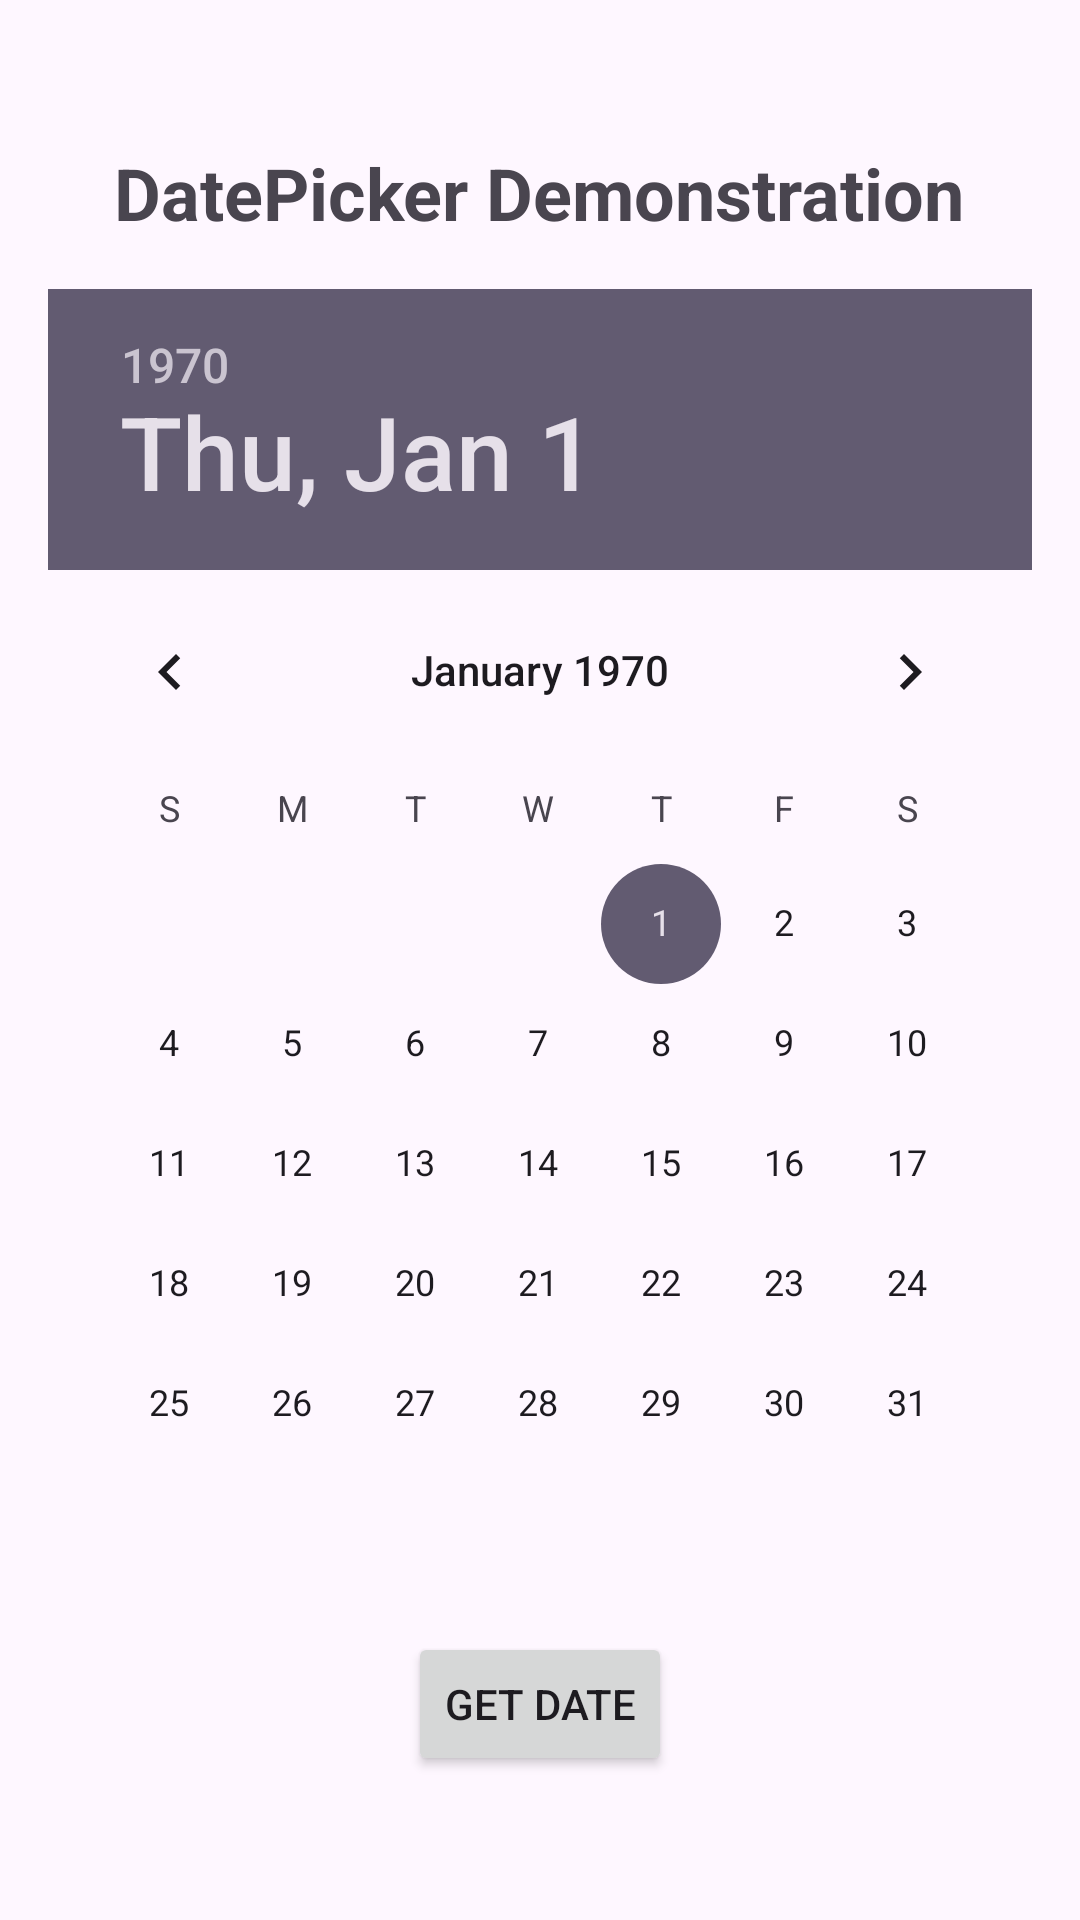

Reconstruct the res/layout file that produces this screen, plus the resources it refers to.
<!-- AndroidManifest.xml: application theme Theme.Mu_android_project -->
<!-- res/layout/activity_23.xml -->
<?xml version="1.0" encoding="utf-8"?>
<LinearLayout xmlns:android="http://schemas.android.com/apk/res/android"
    android:layout_width="match_parent"
    android:layout_height="match_parent"
    android:orientation="vertical"
    android:gravity="center"
    android:padding="16dp">

    <TextView
        android:layout_width="wrap_content"
        android:layout_height="wrap_content"
        android:text="DatePicker Demonstration"
        android:textSize="24sp"
        android:textStyle="bold"
        android:layout_marginBottom="16dp"/>

    <DatePicker
        android:id="@+id/datePicker"
        android:layout_width="wrap_content"
        android:layout_height="wrap_content"
        android:calendarViewShown="false" />

    <Button
        android:id="@+id/btnGetDate"
        android:layout_width="wrap_content"
        android:layout_height="wrap_content"
        android:text="Get Date"
        android:layout_marginTop="16dp"/>

</LinearLayout>
<!-- resources referenced by this layout -->
<resources>
  <style name="Theme.Mu_android_project" parent="Base.Theme.Mu_android_project" />
  <style name="Base.Theme.Mu_android_project" parent="Theme.Material3.DayNight.NoActionBar">
          
          
      </style>
</resources>
